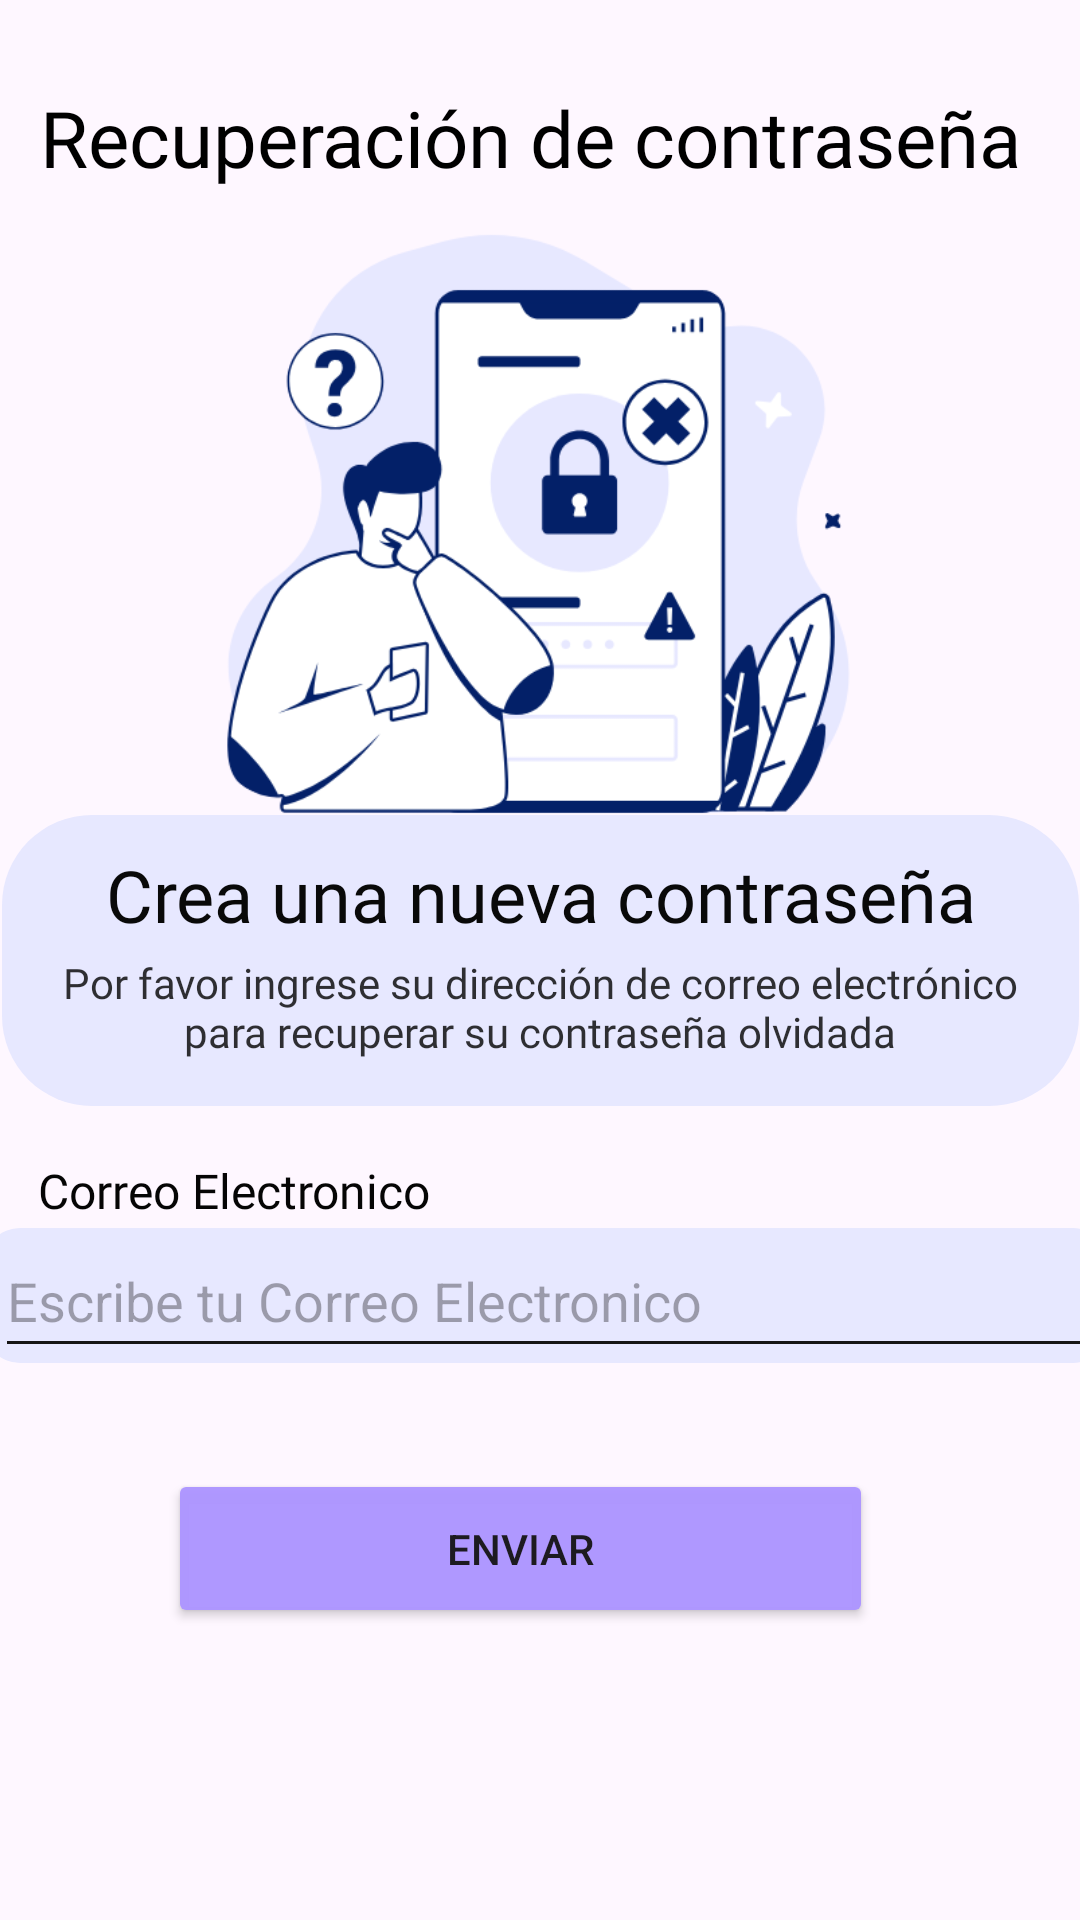

This screen was rendered from an Android layout file. Write that file and the resources it references.
<!-- AndroidManifest.xml: application theme Theme.DLPHsv -->
<!-- res/layout/activity_recuperar_contrasena.xml -->
<?xml version="1.0" encoding="utf-8"?>
<androidx.constraintlayout.widget.ConstraintLayout xmlns:android="http://schemas.android.com/apk/res/android"
    xmlns:app="http://schemas.android.com/apk/res-auto"
    xmlns:tools="http://schemas.android.com/tools"
    android:id="@+id/main"
    android:layout_width="match_parent"
    android:layout_height="match_parent"
    tools:context=".activity_recuperarContrasena">

    <TextView
        android:id="@+id/txtrecu"
        android:layout_width="wrap_content"
        android:layout_height="wrap_content"
        android:fontFamily="@font/lily"
        android:text="Recuperación de contraseña "
        android:textColor="#000000"
        android:textSize="26sp"
        app:layout_constraintBottom_toBottomOf="parent"
        app:layout_constraintEnd_toEndOf="parent"
        app:layout_constraintStart_toStartOf="parent"
        app:layout_constraintTop_toTopOf="parent"
        app:layout_constraintVertical_bias="0.047" />

    <ImageView
        android:id="@+id/imageView7"
        android:layout_width="351dp"
        android:layout_height="224dp"
        app:layout_constraintBottom_toBottomOf="parent"
        app:layout_constraintEnd_toEndOf="parent"
        app:layout_constraintStart_toStartOf="parent"
        app:layout_constraintTop_toTopOf="parent"
        app:layout_constraintVertical_bias="0.157"
        app:srcCompat="@drawable/recu" />

    <ImageView
        android:id="@+id/imageView12"
        android:layout_width="359dp"
        android:layout_height="97dp"
        app:layout_constraintBottom_toBottomOf="parent"
        app:layout_constraintEnd_toEndOf="parent"
        app:layout_constraintStart_toStartOf="parent"
        app:layout_constraintTop_toTopOf="parent"
        app:srcCompat="@drawable/cardrecu" />

    <TextView
        android:id="@+id/textView18"
        android:layout_width="match_parent"
        android:layout_height="wrap_content"
        android:fontFamily="@font/lily"
        android:text="Crea una nueva contraseña"
        android:textAlignment="center"
        android:textColor="#090909"
        android:textSize="24sp"
        app:layout_constraintBottom_toBottomOf="parent"
        app:layout_constraintEnd_toEndOf="parent"
        app:layout_constraintHorizontal_bias="0.0"
        app:layout_constraintStart_toStartOf="parent"
        app:layout_constraintTop_toTopOf="parent"
        app:layout_constraintVertical_bias="0.464" />

    <TextView
        android:id="@+id/textView19"
        android:layout_width="342dp"
        android:layout_height="38dp"
        android:fontFamily="@font/lily"
        android:text="Por favor ingrese su dirección de correo electrónico  para recuperar su contraseña olvidada"
        android:textAlignment="center"
        android:textColor="#CD000000"
        android:textSize="14sp"
        app:layout_constraintBottom_toBottomOf="parent"
        app:layout_constraintEnd_toEndOf="parent"
        app:layout_constraintStart_toStartOf="parent"
        app:layout_constraintTop_toTopOf="parent"
        app:layout_constraintVertical_bias="0.528" />

    <TextView
        android:id="@+id/txtcorreo"
        android:layout_width="wrap_content"
        android:layout_height="wrap_content"
        android:fontFamily="@font/lily"
        android:text="Correo Electronico"
        android:textColor="#050505"
        android:textSize="16sp"
        app:layout_constraintBottom_toBottomOf="parent"
        app:layout_constraintEnd_toEndOf="parent"
        app:layout_constraintHorizontal_bias="0.056"
        app:layout_constraintStart_toStartOf="parent"
        app:layout_constraintTop_toTopOf="parent"
        app:layout_constraintVertical_bias="0.624" />

    <Button
        android:id="@+id/btnEnviar"
        android:layout_width="235dp"
        android:layout_height="53dp"
        android:backgroundTint="#F8AD96FF"
        android:foregroundTint="#CBAEFF"
        android:text="Enviar"
        app:layout_constraintBottom_toBottomOf="parent"
        app:layout_constraintEnd_toEndOf="parent"
        app:layout_constraintHorizontal_bias="0.448"
        app:layout_constraintStart_toStartOf="parent"
        app:layout_constraintTop_toTopOf="parent"
        app:layout_constraintVertical_bias="0.834" />

    <ImageView
        android:id="@+id/imageView15"
        android:layout_width="375dp"
        android:layout_height="45dp"
        app:layout_constraintBottom_toBottomOf="parent"
        app:layout_constraintEnd_toEndOf="parent"
        app:layout_constraintHorizontal_bias="0.395"
        app:layout_constraintStart_toStartOf="parent"
        app:layout_constraintTop_toTopOf="parent"
        app:layout_constraintVertical_bias="0.688"
        app:srcCompat="@drawable/cardtexto" />

    <EditText
        android:id="@+id/txtCorreoRe"
        android:layout_width="367dp"
        android:layout_height="48dp"
        android:backgroundTint="#161515"
        android:drawableTint="#D2DAFF"
        android:ems="10"
        android:hint="Escribe tu Correo Electronico"
        android:inputType="text"
        app:layout_constraintBottom_toBottomOf="parent"
        app:layout_constraintEnd_toEndOf="parent"
        app:layout_constraintHorizontal_bias="0.318"
        app:layout_constraintStart_toStartOf="parent"
        app:layout_constraintTop_toTopOf="parent"
        app:layout_constraintVertical_bias="0.689" />

</androidx.constraintlayout.widget.ConstraintLayout>
<!-- resources referenced by this layout -->
<resources>
  <!-- drawable cardrecu (drawable) -->
  <?xml version="1.0" encoding="utf-8"?>
  <shape xmlns:android="http://schemas.android.com/apk/res/android"
      android:shape="rectangle">
  
      <solid android:color="#E7E8FF"/>
  
      <corners android:radius="30dp"/>
  
  </shape>
  <!-- drawable cardtexto (drawable) -->
  <?xml version="1.0" encoding="utf-8"?>
  <shape xmlns:android="http://schemas.android.com/apk/res/android"
      android:shape="rectangle">
  
      <solid android:color="#E7E8FF"/>
      <corners android:radius="12dp"/>
  
  </shape>
  <!-- drawable recu: png bitmap (drawable, 37723 bytes) -->
  <style name="Theme.DLPHsv" parent="Base.Theme.DLPHsv" />
  <style name="Base.Theme.DLPHsv" parent="Theme.Material3.DayNight.NoActionBar">
          
          
      </style>
</resources>
